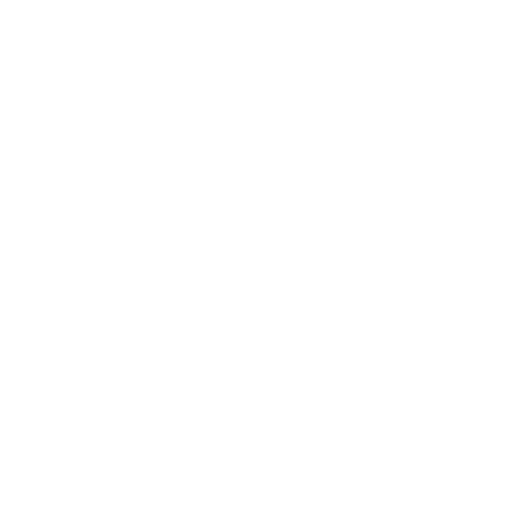
t = 0.00 s
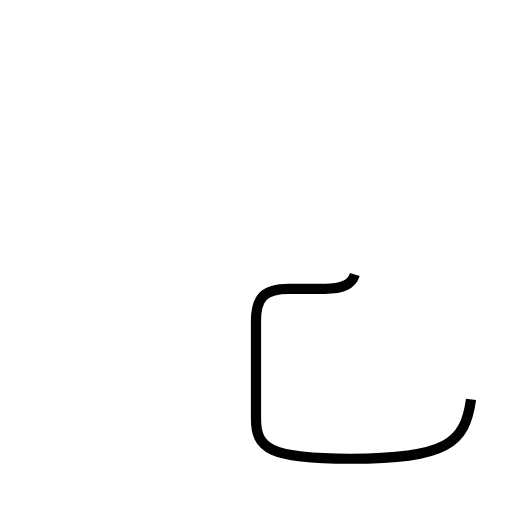
t = 1.44 s
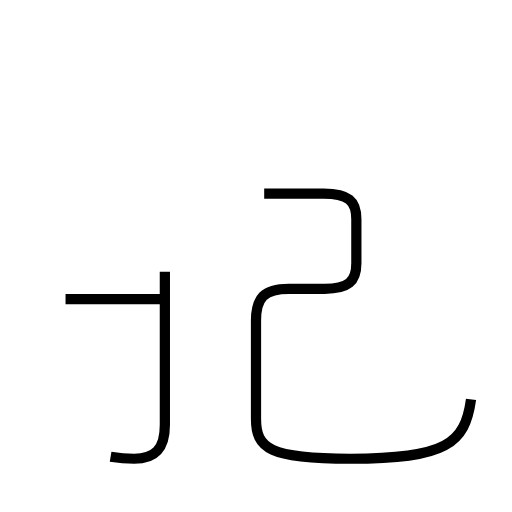
t = 2.87 s
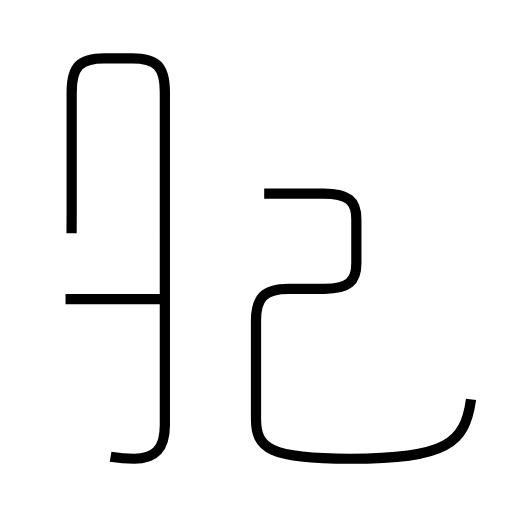
t = 4.22 s
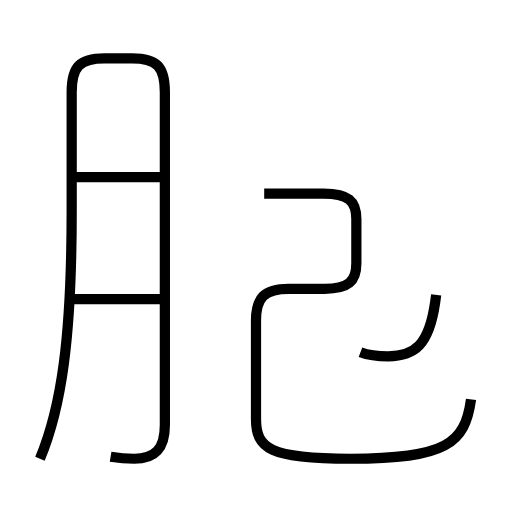
t = 5.50 s
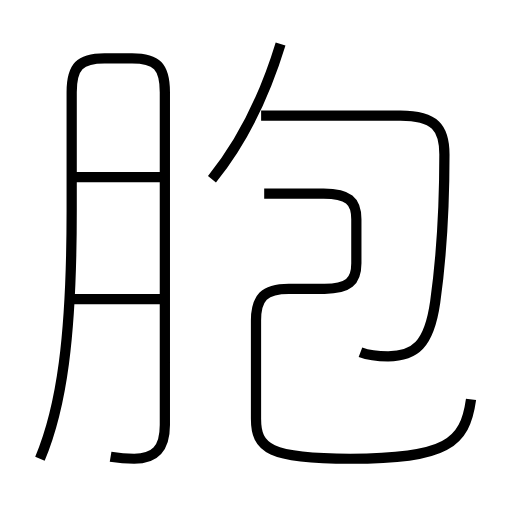
t = 6.97 s

The animated SVG that drew these frames (rendered in a browser with its animation timeline set to each time). Animation: 6 SMIL elements (animate=6); one cycle of 6.97 s.

<?xml version='1.0' encoding='utf-8'?>
<svg viewBox="0.0 -6.0 50.0 50.0" version="1.1" xmlns="http://www.w3.org/2000/svg"><rect x="-1000" y="-1000" width="2000" height="2000" stroke="white" fill="white" /><g style="fill:none;stroke:#000000;stroke-width:1"><path d="M 46.0 -5.0 C 45.4 -0.7 43.6 0.8 34.2 0.8 C 26.3 0.8 25.0 -0.2 25.0 -3.1 L 25.0 -12.7 C 25.0 -14.9 25.8 -15.8 28.2 -15.8 L 31.7 -15.8 C 34.0 -15.8 34.8 -16.5 34.8 -18.3 L 34.8 -22.6 C 34.8 -24.4 34.0 -25.1 31.6 -25.1 L 25.8 -25.1 " transform="translate(0.0 38.0)" stroke-dasharray="63.94862734465664" stroke-dashoffset="63.94862734465664"><animate attributeName="stroke-dashoffset" from="63.94862734465664" to="0" dur="1.9184588203396993s" begin="0s" fill="freeze" /></path><path d="M 15.7 -14.8 L 6.4 -14.8 " transform="translate(0.0 38.0)" stroke-dasharray="9.299999999999999" stroke-dashoffset="9.299999999999999"><animate attributeName="stroke-dashoffset" from="9.299999999999999" to="0" dur="0.27899999999999997s" begin="1.9184588203396993s" fill="freeze" /></path><path d="M 10.8 0.6 C 11.4 0.7 12.2 0.8 13.1 0.8 C 15.1 0.8 16.1 -0.1 16.1 -2.5 L 16.1 -35.0 C 16.1 -37.5 15.3 -38.3 12.9 -38.3 L 10.2 -38.3 C 7.8 -38.3 7.0 -37.5 7.0 -35.0 L 7.0 -23.4 C 7.0 -11.0 6.0 -4.2 3.9 0.8 " transform="translate(0.0 38.0)" stroke-dasharray="89.65146101487231" stroke-dashoffset="89.65146101487231"><animate attributeName="stroke-dashoffset" from="89.65146101487231" to="0" dur="2.689543830446169s" begin="2.1974588203396994s" fill="freeze" /></path><path d="M 15.7 -26.7 L 6.7 -26.7 " transform="translate(0.0 38.0)" stroke-dasharray="9.0" stroke-dashoffset="9.0"><animate attributeName="stroke-dashoffset" from="9.0" to="0" dur="0.27s" begin="4.887002650785869s" fill="freeze" /></path><path d="M 35.2 -9.6 C 36.0 -9.3 36.9 -9.2 37.9 -9.2 C 40.5 -9.2 41.9 -10.3 42.5 -14.5 C 43.1 -18.8 43.4 -23.9 43.4 -28.9 C 43.4 -31.5 42.5 -32.7 39.1 -32.7 L 25.5 -32.7 " transform="translate(0.0 38.0)" stroke-dasharray="45.405358669154325" stroke-dashoffset="45.405358669154325"><animate attributeName="stroke-dashoffset" from="45.405358669154325" to="0" dur="1.3621607600746297s" begin="5.157002650785868s" fill="freeze" /></path><path d="M 20.7 -26.5 C 23.7 -30.2 25.9 -34.8 27.4 -39.7" transform="translate(0.0 38.0)" stroke-dasharray="14.893223467213248" stroke-dashoffset="14.893223467213248"><animate attributeName="stroke-dashoffset" from="14.893223467213248" to="0" dur="0.44679670401639743s" begin="6.519163410860498s" fill="freeze" /></path></g></svg>
